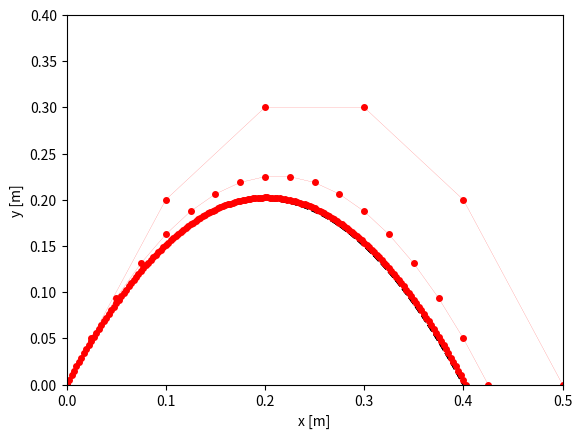

Reproduce this figure in Python.
%precision 2
import numpy as np
from matplotlib import pyplot as plt
%matplotlib inline
fmt = "{:.2f} {:.2f} {:.2f} {:.2f}"

def update(x, y, vx, vy):
    ax = 0
    ay = -10

    x_new = x + vx*dt
    y_new = y + vy*dt
    vx_new = vx + ax*dt
    vy_new = vy + ay*dt
    
    return x_new, y_new, vx_new, vy_new

dt = 0.1

update(0, 0, 1, 2)

update(0.1, 0.2, 1.0, 1.0)

update(0.2, 0.3, 1, 0)

update(0.3, 0.3, 1, -1)

update(0.4, 0.2, 1, -2)

x = 0
y = 0
vx = 1
vy = 2

for i in range(5):
    x, y, vx, vy = update(x, y, vx, vy)
    print(fmt.format(x, y, vx, vy))

dt = 0.025

x = 0
y = 0
vx = 1
vy = 2

for i in range(20):
    x, y, vx, vy = update(x, y, vx, vy)
    print(fmt.format(x, y, vx, vy))

def graph(x, y, vx, vy):
    # Ορίζουμε την επιτάχυνση της βαρύτητας 
    g = 10

    # Το βεληνεκές από την αναλυτική λύση
    r = vx/g*(vy + np.sqrt(vy**2 + 2*g*y))

    # Ζωγραφίζουμε, με διακεκομμένη γραμμή, την αναλυτική λύση για τιμές του x από μηδέν μέχρι το βεληνεκές r
    xx = np.linspace(0,r)
    plt.plot(xx, y + vy/vx*(xx - x) - g/2*(xx-x)**2/vx**2, ls="--", color="k")
    
    # Ορίζουμε μια νέα λίστα, με αρχικές τιμές την αρχική θέση
    trajectory = [(x, y)]
    
    # Επαναλαμβάνουμε τον επόμενο βρόγχο εως ότου το y γίνει αρνητικό
    while y >= 0:
        # Τρέχουμε την update(), με όρισμα τις μεταβλητές x, y, vx, και vy, και αποθηκεύουμε 
        # τις νέες τιμές στις ίδιες μεταβλητές
        x, y, vx, vy = update(x, y, vx, vy)
        
        # Βάζουμε στο τέλος της λίστας τις νέες τιμές
        trajectory.append((x,y))
        
    # Ζωγραφίζουμε με κόκκινους κύκλους τις τιμές της λίστας
    plt.plot(*zip(*trajectory), ls="-", color="r", lw=0.1, marker="o", ms=4)

    # Θέτουμε τα όρια των αξόνων
    plt.xlim(0, 0.5)
    plt.ylim(0, 0.4)
    
    # Συμβολίζουμε τους άξονες
    plt.xlabel("x [m]")
    plt.ylabel("y [m]")

dt = 0.1
graph(0, 0, 1, 2)

dt = 0.025
graph(0, 0, 1, 2)

dt = 0.0025
graph(0, 0, 1, 2)